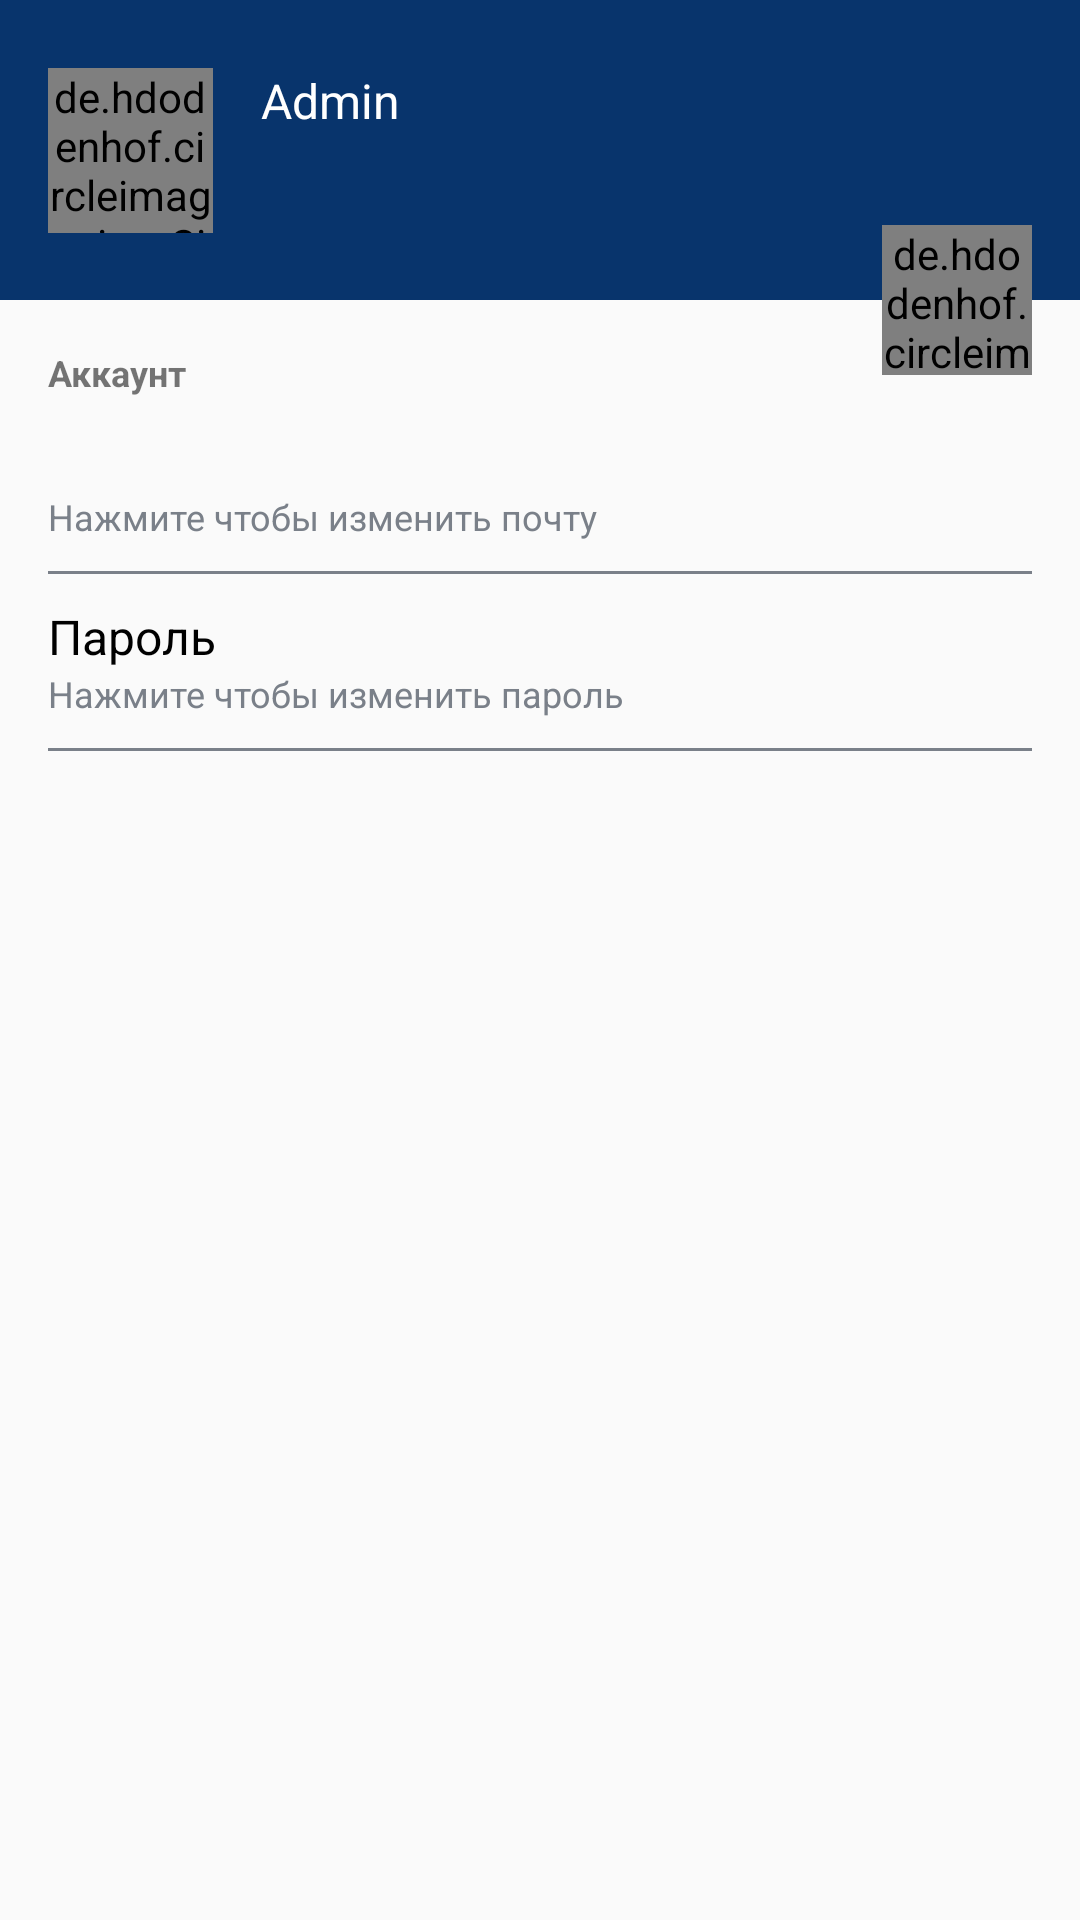

Produce the Android XML layout that renders to this screen, including the resource entries it uses.
<!-- AndroidManifest.xml: application theme Theme.TrelloCloneApp -->
<!-- res/layout/fragment_settings.xml -->
<?xml version="1.0" encoding="utf-8"?>
<androidx.constraintlayout.widget.ConstraintLayout xmlns:android="http://schemas.android.com/apk/res/android"
    xmlns:app="http://schemas.android.com/apk/res-auto"
    xmlns:tools="http://schemas.android.com/tools"
    android:layout_width="match_parent"
    android:layout_height="match_parent"
    tools:context="presentation.fragments.settings.SettingsFragment">

    <androidx.constraintlayout.widget.ConstraintLayout
        android:id="@+id/settings_header_block"
        android:layout_width="match_parent"
        android:layout_height="100dp"
        android:background="@color/colorPrimaryDark"
        app:layout_constraintEnd_toEndOf="parent"
        app:layout_constraintStart_toStartOf="parent"
        app:layout_constraintTop_toTopOf="parent">

        <de.hdodenhof.circleimageview.CircleImageView
            android:id="@+id/settings_user_photo"
            android:layout_width="55dp"
            android:layout_height="55dp"
            android:layout_marginStart="@dimen/app_margin"
            android:src="@drawable/ic_user_place_holder"
            app:layout_constraintBottom_toBottomOf="parent"
            app:layout_constraintStart_toStartOf="parent"
            app:layout_constraintTop_toTopOf="parent" />

        <TextView
            android:id="@+id/settings_name"
            android:layout_width="0dp"
            android:layout_height="wrap_content"
            android:text="Admin"
            android:textColor="@color/white"
            app:layout_constraintEnd_toEndOf="parent"
            android:textSize="@dimen/normalText"
            android:layout_marginStart="@dimen/app_margin"
            app:layout_constraintTop_toTopOf="@id/settings_user_photo"
            app:layout_constraintStart_toEndOf="@id/settings_user_photo"/>

    </androidx.constraintlayout.widget.ConstraintLayout>

    <TextView
        android:id="@+id/settings_text_account"
        android:layout_width="match_parent"
        android:layout_height="wrap_content"
        android:text="Аккаунт"
        android:textSize="@dimen/smallText"
        android:textStyle="bold"
        android:layout_marginStart="@dimen/app_margin"
        android:layout_marginTop="@dimen/app_margin"
        android:textColor="@color/material_drawer_accent"
        app:layout_constraintTop_toBottomOf="@id/settings_header_block"/>

    <androidx.constraintlayout.widget.ConstraintLayout
        android:id="@+id/settings_btn_change_email"
        style="@style/settings_btns"
        android:focusableInTouchMode="false"
        android:hapticFeedbackEnabled="false"
        app:layout_constraintEnd_toEndOf="parent"
        app:layout_constraintStart_toStartOf="parent"
        app:layout_constraintTop_toBottomOf="@id/settings_text_account">

        <TextView
            android:id="@+id/settings_email"
            style="@style/normalText"
            app:layout_constraintStart_toStartOf="parent"
            app:layout_constraintTop_toTopOf="@id/settings_btn_change_email"
            tools:text="pawka@gmaiol.com" />

        <TextView
            android:id="@+id/settings_label_email"
            style="@style/smallText"
            android:text="Нажмите чтобы изменить почту"
            app:layout_constraintStart_toStartOf="parent"
            app:layout_constraintTop_toBottomOf="@id/settings_email" />

        <View
            style="@style/separator"
            app:layout_constraintEnd_toEndOf="parent"
            app:layout_constraintStart_toStartOf="parent"
            app:layout_constraintTop_toBottomOf="@id/settings_label_email" />
    </androidx.constraintlayout.widget.ConstraintLayout>

    <androidx.constraintlayout.widget.ConstraintLayout
        android:id="@+id/settings_btn_change_password"
        app:layout_constraintTop_toBottomOf="@id/settings_btn_change_email"
        app:layout_constraintStart_toStartOf="parent"
        app:layout_constraintEnd_toEndOf="parent"
        style="@style/settings_btns">
        <TextView
            android:id="@+id/settings_password"
            app:layout_constraintTop_toTopOf="@id/settings_btn_change_password"
            app:layout_constraintStart_toStartOf="parent"
            android:text="Пароль"
            style="@style/normalText" />
        <TextView
            android:id="@+id/settings_label_password"
            app:layout_constraintTop_toBottomOf="@id/settings_password"
            app:layout_constraintStart_toStartOf="parent"
            android:text="Нажмите чтобы изменить пароль"
            style="@style/smallText" />
        <View
            app:layout_constraintTop_toBottomOf="@id/settings_label_password"
            app:layout_constraintStart_toStartOf="parent"
            app:layout_constraintEnd_toEndOf="parent"
            style="@style/separator" />
    </androidx.constraintlayout.widget.ConstraintLayout>

    <de.hdodenhof.circleimageview.CircleImageView
        android:id="@+id/settings_change_photo"
        android:layout_width="50dp"
        android:layout_height="50dp"
        android:layout_marginEnd="@dimen/app_margin"
        android:src="@drawable/ic_add_photo"
        app:civ_border_width="8dp"
        app:civ_border_color="@color/material_drawer_primary"
        app:civ_circle_background_color="@color/material_drawer_primary"
        app:layout_constraintBottom_toBottomOf="@+id/settings_header_block"
        app:layout_constraintEnd_toEndOf="parent"
        app:layout_constraintTop_toBottomOf="@+id/settings_header_block" />
</androidx.constraintlayout.widget.ConstraintLayout>
<!-- resources referenced by this layout -->
<resources>
  <color name="colorPrimaryDark">#08346c</color>
  <color name="white">#FFFFFFFF</color>
  <dimen name="app_margin">16dp</dimen>
  <dimen name="normalText">16sp</dimen>
  <dimen name="smallText">12sp</dimen>
  <style name="normalText">
          <item name="android:layout_width">wrap_content</item>
          <item name="android:layout_height">wrap_content</item>
          <item name="android:layout_marginStart">@dimen/app_margin</item>
          <item name="android:textSize">@dimen/normalText</item>
          <item name="android:textColor">@color/black</item>
      </style>
  <style name="separator">
          <item name="android:layout_width">match_parent</item>
          <item name="android:layout_height">1dp</item>
          <item name="android:background">@color/gray</item>
          <item name="android:layout_marginTop">@dimen/app_small_margin</item>
          <item name="android:layout_marginStart">@dimen/app_margin</item>
          <item name="android:layout_marginEnd">@dimen/app_margin</item>
      </style>
  <style name="settings_btns">
          <item name="android:layout_width">match_parent</item>
          <item name="android:layout_height">wrap_content</item>
          <item name="android:layout_marginTop">@dimen/app_small_margin</item>
          <item name="android:clickable">true</item>
          <item name="android:focusable">true</item>
          <item name="background">@drawable/ripple_effect</item>
      </style>
  <style name="smallText">
          <item name="android:layout_width">wrap_content</item>
          <item name="android:layout_height">wrap_content</item>
          <item name="android:layout_marginStart">@dimen/app_margin</item>
          <item name="android:textSize">@dimen/smallText</item>
          <item name="android:textColor">@color/gray</item>
      </style>
  <style name="Theme.TrelloCloneApp" parent="Theme.AppCompat.Light.NoActionBar">
          <item name="colorPrimary">@color/colorPrimary</item>
          <item name="colorPrimaryDark">@color/colorPrimaryDark</item>
          <item name="colorAccent">@color/colorAccent</item>
  
      </style>
  <color name="black">#FF000000</color>
  <color name="gray">#7A8089</color>
  <dimen name="app_small_margin">10dp</dimen>
  <!-- drawable ripple_effect (drawable) -->
  <?xml version="1.0" encoding="utf-8"?>
  <ripple xmlns:android="http://schemas.android.com/apk/res/android"
      android:color="@color/white">
      <item android:state_pressed="true">
          <shape android:shape="rectangle">
              <solid android:color="@color/material_drawer_accent"/>
              <corners android:radius="4dp"/>
          </shape>
      </item>
  </ripple>
  <color name="colorPrimary">#003d7c</color>
  <color name="colorAccent">#003d7c</color>
</resources>
